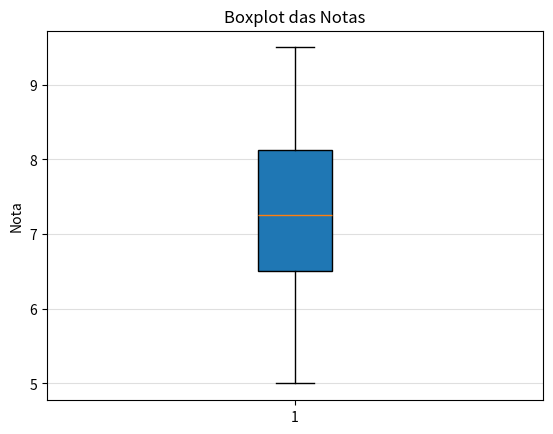

Write the Python code that produced this figure. (Note: this script raises an exception after producing the figure.)
import pandas as pd
import matplotlib.pyplot as plt
from statistics import mode

# Dados
notas = [5.5, 7.0, 8.5, 9.0, 6.0, 7.5, 8.0, 6.5, 7.0, 9.5,
         8.0, 7.0, 6.0, 8.5, 5.0, 9.0, 7.5, 8.0, 6.5, 7.0]
s = pd.Series(notas)

# Centralidade
media = s.mean()
mediana = s.median()
try:
    moda = mode(notas)
except Exception:
    # se houver empate de modas, tratamos com pandas:
    moda = s.mode().tolist()

# Dispersão
variancia = s.var(ddof=1)
desvio_padrao = s.std(ddof=1)
amplitude = s.max() - s.min()
q1 = s.quantile(0.25)
q3 = s.quantile(0.75)
iqr = q3 - q1
limite_inferior = q1 - 1.5 * iqr
limite_superior = q3 + 1.5 * iqr
outliers = s[(s < limite_inferior) | (s > limite_superior)].tolist()

print("Média:", media)
print("Mediana:", mediana)
print("Moda:", moda)
print("Variância:", variancia)
print("Desvio-padrão:", desvio_padrao)
print("Amplitude:", amplitude)
print("Q1:", q1, "Q3:", q3, "IQR:", iqr)
print("Limites IQR:", limite_inferior, limite_superior)
print("Outliers:", outliers)

# Boxplot
plt.boxplot(notas, vert=True, patch_artist=True)
plt.title("Boxplot das Notas")
plt.ylabel("Nota")
plt.grid(axis="y", alpha=0.4)
plt.savefig("images/cap2_boxplot.png")
plt.show()
